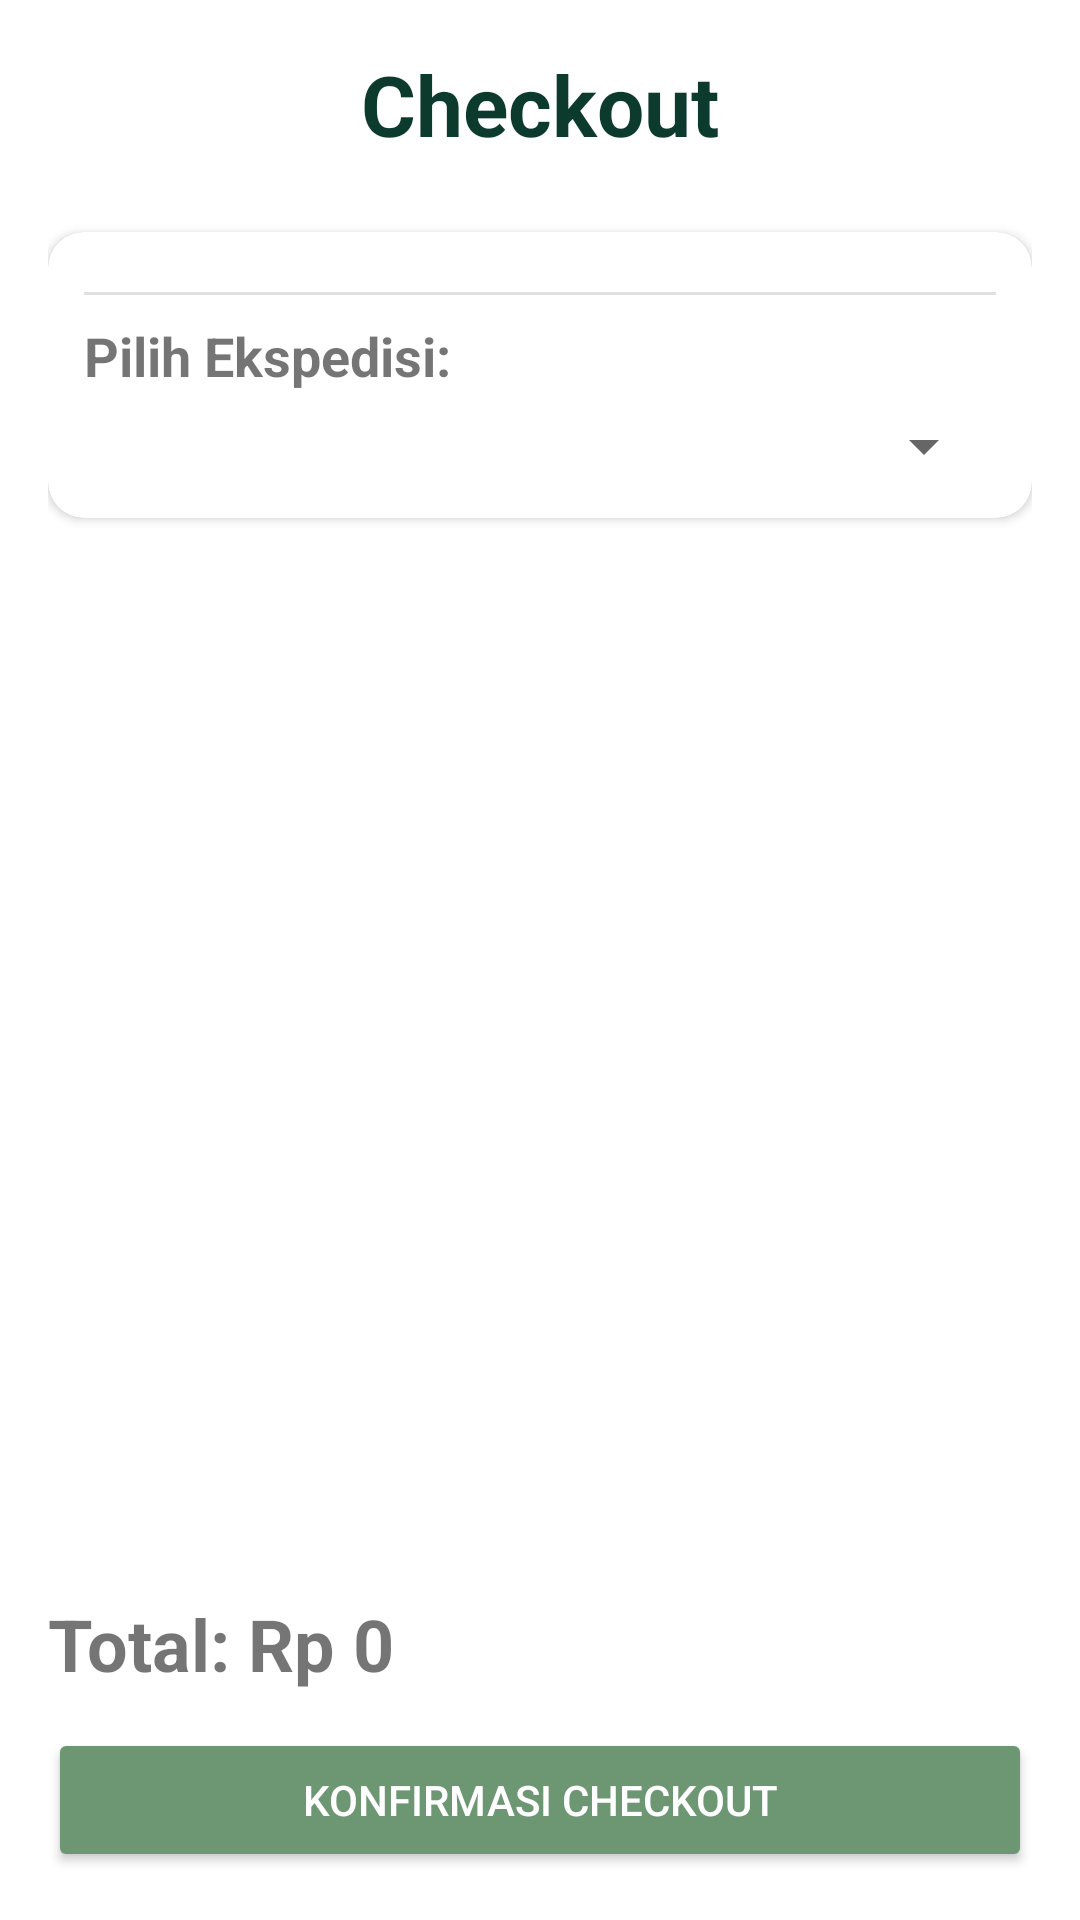

Reconstruct the res/layout file that produces this screen, plus the resources it refers to.
<!-- AndroidManifest.xml: application theme Theme.App -->
<!-- res/layout/fragment_checkout.xml -->
<?xml version="1.0" encoding="utf-8"?>
<LinearLayout xmlns:android="http://schemas.android.com/apk/res/android"
    xmlns:app="http://schemas.android.com/apk/res-auto"
    android:orientation="vertical"
    android:layout_width="match_parent"
    android:layout_height="match_parent"
    android:padding="16dp">

    <TextView
        android:id="@+id/checkout_title"
        android:layout_width="match_parent"
        android:layout_height="wrap_content"
        android:text="Checkout"
        android:textSize="28sp"
        android:textStyle="bold"
        android:textColor="@color/green_primary"
        android:gravity="center"
        android:paddingBottom="12dp"/>

    <ScrollView
        android:layout_width="match_parent"
        android:layout_height="0dp"
        android:layout_weight="1">

        <com.google.android.material.card.MaterialCardView
            android:layout_width="match_parent"
            android:layout_height="wrap_content"
            android:layout_marginVertical="12dp"
            app:cardCornerRadius="12dp"
            app:cardElevation="2dp">


            <LinearLayout
                android:layout_width="match_parent"
                android:layout_height="wrap_content"
                android:orientation="vertical"
                android:padding="12dp">

                <LinearLayout
                    android:id="@+id/container_products"
                    android:layout_width="match_parent"
                    android:layout_height="wrap_content"
                    android:orientation="vertical" />

                <View
                    android:layout_width="match_parent"
                    android:layout_height="1dp"
                    android:layout_marginVertical="8dp"
                    android:background="#E0E0E0"/>

                <TextView
                    android:id="@+id/tv_expedition_label"
                    android:layout_width="wrap_content"
                    android:layout_height="wrap_content"
                    android:text="Pilih Ekspedisi:"
                    android:textSize="18dp"
                    android:textStyle="bold"/>

                <Spinner
                    android:id="@+id/spinner_expedition"
                    android:layout_width="match_parent"
                    android:layout_height="wrap_content"
                    android:layout_marginTop="6dp"/>

            </LinearLayout>

        </com.google.android.material.card.MaterialCardView>

    </ScrollView>

    <TextView
        android:id="@+id/checkout_total"
        android:layout_width="match_parent"
        android:layout_height="wrap_content"
        android:text="Total: Rp 0"
        android:textSize="24sp"
        android:textStyle="bold"
        android:paddingTop="12dp"
        android:paddingBottom="12dp"/>

    <Button
        android:id="@+id/btn_confirm_checkout"
        android:layout_width="match_parent"
        android:layout_height="wrap_content"
        android:text="Konfirmasi Checkout"
        android:backgroundTint="#6D9773"
        android:textColor="@android:color/white" />
</LinearLayout>
<!-- resources referenced by this layout -->
<resources>
  <color name="green_primary">#0C3B2E</color>
  <style name="Theme.App" parent="Theme.MaterialComponents.Light.NoActionBar">
  
      
          <item name="colorPrimary">#0C3B2E</item>
          <item name="colorPrimaryVariant">#6D9773</item>
          <item name="colorOnPrimary">@android:color/white</item>
  
          
          <item name="colorSecondary">#FFBA00</item>
          <item name="colorSecondaryVariant">#B46617</item>
          <item name="colorOnSecondary">@android:color/black</item>
  
          
          <item name="colorControlActivated">#0C3B2E</item>
          <item name="colorOutline">#6D9773</item>
  
          
          <item name="android:statusBarColor" tools:targetApi="l">?attr/colorPrimaryVariant</item>
  
  
      </style>
</resources>
